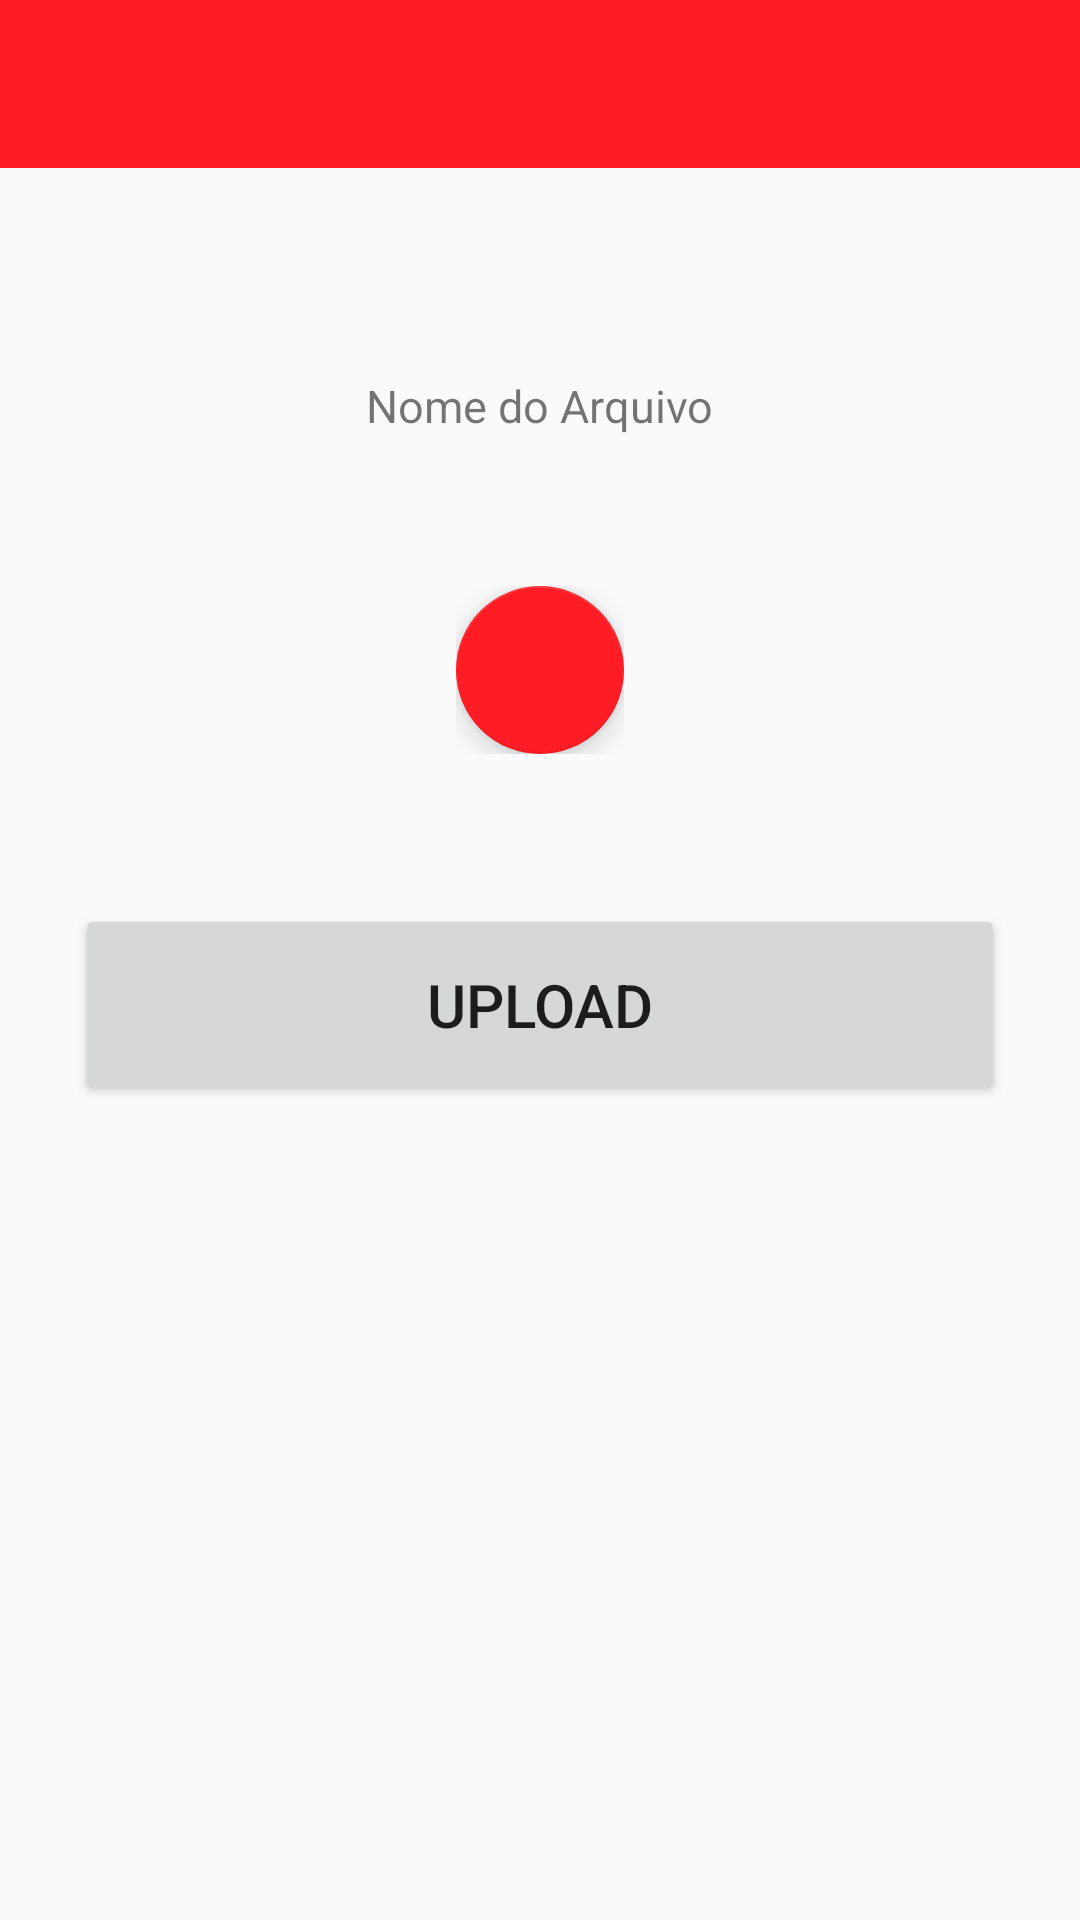

This screen was rendered from an Android layout file. Write that file and the resources it references.
<!-- AndroidManifest.xml: application theme AppTheme -->
<!-- res/layout/upload_layout.xml -->
<?xml version="1.0" encoding="utf-8"?>
<RelativeLayout xmlns:android="http://schemas.android.com/apk/res/android"
    xmlns:app="http://schemas.android.com/apk/res-auto"
    xmlns:tools="http://schemas.android.com/tools"
    android:layout_width="match_parent"
    android:layout_height="match_parent"
    tools:context=".UploadActivity">

    <android.support.design.widget.AppBarLayout
        android:layout_width="match_parent"
        android:layout_height="wrap_content"
        android:theme="@style/AppTheme.AppBarOverlay">

        <android.support.v7.widget.Toolbar
            android:id="@+id/toolbar"
            android:layout_width="match_parent"
            android:layout_height="?attr/actionBarSize"
            android:background="?attr/colorPrimary"
            app:popupTheme="@style/AppTheme.PopupOverlay" />

    </android.support.design.widget.AppBarLayout>

    <LinearLayout
        android:layout_width="match_parent"
        android:layout_height="match_parent"
        android:orientation="vertical">

        <TextView
            android:id="@+id/txtNomeArquivo"
            android:layout_width="317dp"
            android:layout_height="wrap_content"
            android:layout_gravity="center"
            android:layout_marginTop="100dp"
            android:text="Nome do Arquivo"
            android:textSize="15dp"
            android:textAlignment="center"
            android:padding="25dp"/>

        <android.support.design.widget.CoordinatorLayout
            android:layout_width="wrap_content"
            android:layout_height="wrap_content"
            android:layout_gravity="center"
            android:layout_marginTop="25dp"
            android:layout_marginBottom="25dp">

            <android.support.design.widget.FloatingActionButton
                android:id="@+id/fabChooseFile"
                android:layout_width="wrap_content"
                android:layout_height="wrap_content"
                android:layout_gravity="bottom|end"
                android:layout_marginStart="@dimen/fab_margin"
                android:layout_marginTop="@dimen/fab_margin"
                android:layout_marginEnd="@dimen/fab_margin"
                android:layout_marginBottom="@dimen/fab_margin"
                app:srcCompat="@drawable/floating_add"/>

        </android.support.design.widget.CoordinatorLayout>


        <Button
            android:id="@+id/btnUpload"
            android:layout_width="match_parent"
            android:layout_height="67dp"
            android:layout_margin="25dp"
            android:text="Upload"
            android:textSize="20dp"/>
    </LinearLayout>

</RelativeLayout>
<!-- resources referenced by this layout -->
<resources>
  <style name="AppTheme.AppBarOverlay" parent="ThemeOverlay.AppCompat.Dark.ActionBar" />
  <style name="AppTheme.PopupOverlay" parent="ThemeOverlay.AppCompat.Light" />
  <style name="AppTheme" parent="Theme.AppCompat.Light.NoActionBar">
          
          <item name="colorPrimary">@color/colorPrimary</item>
          <item name="colorPrimaryDark">@color/colorPrimary</item>
          <item name="colorAccent">@color/colorAccent</item>
      </style>
  <color name="colorPrimary">#ff1d25</color>
  <color name="colorAccent">#ff1d25</color>
</resources>
